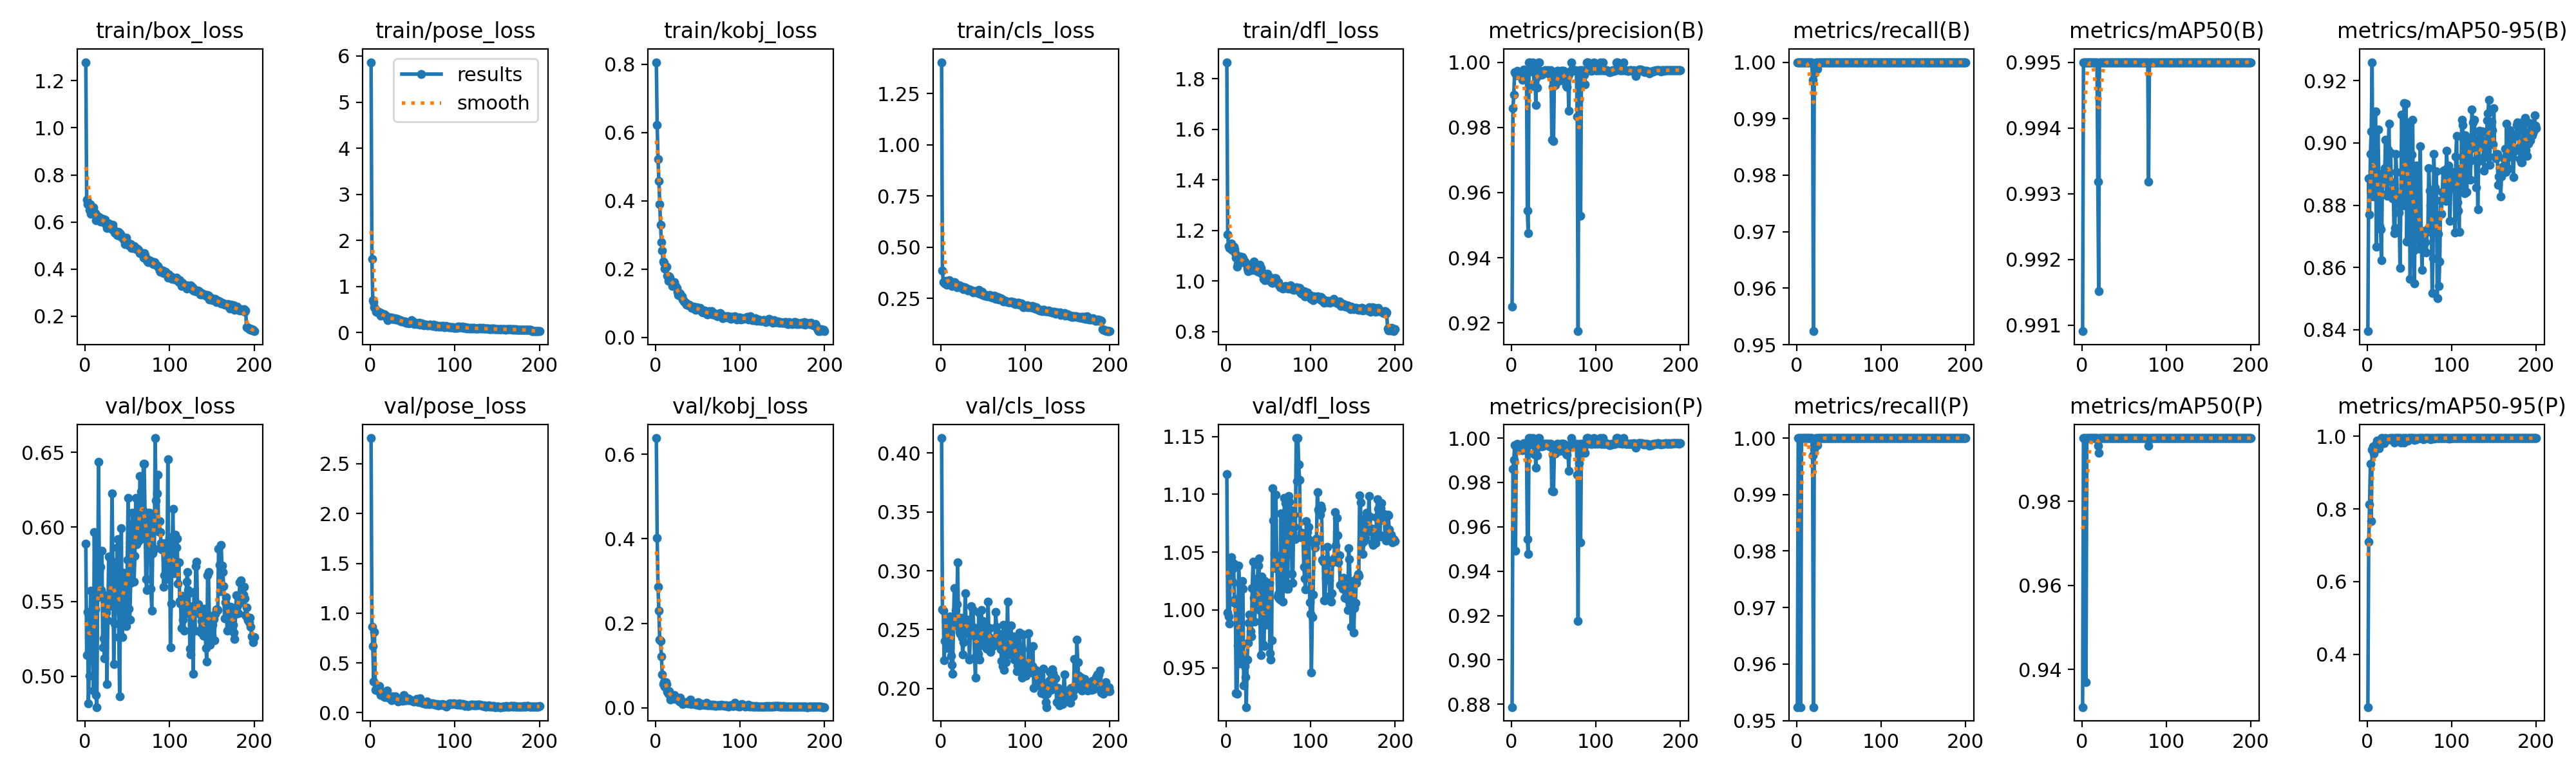

The table this chart was drawn from, first rows:
epoch, time, train/box_loss, train/pose_loss, train/kobj_loss, train/cls_loss, train/dfl_loss, metrics/precision(B), metrics/recall(B), metrics/mAP50(B), metrics/mAP50-95(B), metrics/precision(P), metrics/recall(P), metrics/mAP50(P), metrics/mAP50-95(P), val/box_loss, val/pose_loss, val/kobj_loss, val/cls_loss, val/dfl_loss, lr/pg0, lr/pg1, lr/pg2, lr/pg3
1, 38.72, 1.278, 5.866, 0.806, 1.403, 1.865, 0.9251, 1, 0.9909, 0.8396, 0.8787, 0.9524, 0.9311, 0.2545, 0.5887, 2.758, 0.6386, 0.4128, 1.118, 0.00195, 0.00065, 0.00195, 0.00065
2, 62.61, 0.6959, 1.59, 0.6215, 0.3845, 1.183, 0.986, 1, 0.995, 0.8887, 0.986, 1, 0.995, 0.7097, 0.5143, 0.8602, 0.4019, 0.267, 0.9975, 0.00393, 0.00131, 0.00393, 0.00131
3, 86.32, 0.6762, 0.7008, 0.5229, 0.3299, 1.138, 0.99, 1, 0.995, 0.8771, 0.99, 1, 0.995, 0.8126, 0.5432, 0.6661, 0.2858, 0.2659, 0.9945, 0.005891, 0.001964, 0.005891, 0.001964
4, 108.2, 0.6768, 0.6546, 0.4576, 0.3283, 1.13, 0.9969, 1, 0.995, 0.8965, 0.9969, 1, 0.995, 0.9245, 0.4818, 0.313, 0.2294, 0.224, 0.9883, 0.005911, 0.00197, 0.005911, 0.00197
5, 130, 0.6513, 0.5539, 0.3906, 0.3242, 1.131, 0.9966, 1, 0.995, 0.9037, 0.9492, 0.9524, 0.937, 0.7655, 0.5003, 0.8117, 0.1606, 0.2406, 1.03, 0.005881, 0.00196, 0.005881, 0.00196
6, 151.9, 0.676, 0.5087, 0.3295, 0.3367, 1.149, 0.996, 1, 0.995, 0.9259, 0.996, 1, 0.995, 0.9636, 0.5397, 0.2308, 0.1584, 0.2576, 1.046, 0.005851, 0.00195, 0.005851, 0.00195
7, 173.6, 0.6352, 0.4557, 0.2782, 0.3157, 1.122, 0.9973, 1, 0.995, 0.8827, 0.9973, 1, 0.995, 0.9715, 0.5575, 0.228, 0.1216, 0.2432, 1.025, 0.005822, 0.001941, 0.005822, 0.001941
8, 195.1, 0.6525, 0.4572, 0.2549, 0.3274, 1.134, 0.9967, 1, 0.995, 0.8852, 0.9967, 1, 0.995, 0.9518, 0.5313, 0.2535, 0.07909, 0.2344, 1.036, 0.005792, 0.001931, 0.005792, 0.001931
9, 216.9, 0.6558, 0.4406, 0.2231, 0.3244, 1.135, 0.9965, 1, 0.995, 0.8878, 0.9965, 1, 0.995, 0.9728, 0.5246, 0.2289, 0.05623, 0.2501, 1.04, 0.005762, 0.001921, 0.005762, 0.001921
10, 238.4, 0.662, 0.4438, 0.2192, 0.3372, 1.126, 0.9959, 1, 0.995, 0.9101, 0.9959, 1, 0.995, 0.978, 0.4906, 0.2135, 0.05999, 0.2344, 1.006, 0.005733, 0.001911, 0.005733, 0.001911
11, 260.1, 0.6427, 0.4249, 0.2018, 0.3225, 1.11, 0.9969, 1, 0.995, 0.8667, 0.9969, 1, 0.995, 0.9735, 0.5964, 0.266, 0.05051, 0.2612, 1.009, 0.005703, 0.001901, 0.005703, 0.001901
12, 282, 0.6385, 0.3664, 0.2054, 0.3247, 1.091, 0.9969, 1, 0.995, 0.8887, 0.9969, 1, 0.995, 0.9888, 0.5447, 0.1747, 0.06061, 0.2276, 0.9279, 0.005673, 0.001891, 0.005673, 0.001891
13, 303.4, 0.6066, 0.4239, 0.2064, 0.3104, 1.056, 0.9946, 1, 0.995, 0.9042, 0.9946, 1, 0.995, 0.9775, 0.4873, 0.2077, 0.05551, 0.2202, 0.9277, 0.005644, 0.001881, 0.005644, 0.001881
14, 324.9, 0.6302, 0.3921, 0.1809, 0.3137, 1.069, 0.9973, 1, 0.995, 0.8887, 0.9973, 1, 0.995, 0.9674, 0.4793, 0.2068, 0.03727, 0.2125, 0.969, 0.005614, 0.001871, 0.005614, 0.001871
15, 346.8, 0.6122, 0.3803, 0.1659, 0.3139, 1.094, 0.9977, 1, 0.995, 0.8733, 0.9977, 1, 0.995, 0.9884, 0.5529, 0.1835, 0.03278, 0.2531, 1.038, 0.005584, 0.001861, 0.005584, 0.001861
16, 368.3, 0.6159, 0.3656, 0.1788, 0.3278, 1.097, 0.9961, 1, 0.995, 0.8722, 0.9961, 1, 0.995, 0.99, 0.6434, 0.166, 0.03922, 0.2853, 1.022, 0.005555, 0.001852, 0.005555, 0.001852
17, 389.8, 0.6198, 0.398, 0.1747, 0.3264, 1.085, 0.9974, 1, 0.995, 0.8624, 0.9974, 1, 0.995, 0.995, 0.5702, 0.1573, 0.03082, 0.2551, 0.9536, 0.005525, 0.001842, 0.005525, 0.001842
18, 411.7, 0.6028, 0.364, 0.164, 0.315, 1.074, 0.9974, 1, 0.995, 0.8835, 0.9974, 1, 0.995, 0.995, 0.5732, 0.1569, 0.01973, 0.2665, 0.9694, 0.005495, 0.001832, 0.005495, 0.001832
19, 433.2, 0.6153, 0.3511, 0.1629, 0.3046, 1.094, 0.9544, 0.9969, 0.9932, 0.8902, 0.9544, 0.9969, 0.9932, 0.9886, 0.5578, 0.1821, 0.02663, 0.2716, 1.025, 0.005465, 0.001822, 0.005465, 0.001822
20, 454.7, 0.6117, 0.3076, 0.1513, 0.3095, 1.09, 0.9476, 0.9524, 0.9915, 0.8902, 0.9476, 0.9524, 0.9915, 0.9806, 0.5839, 0.2258, 0.02933, 0.307, 1.018, 0.005436, 0.001812, 0.005436, 0.001812
21, 476.7, 0.6128, 0.267, 0.1568, 0.3119, 1.078, 1, 0.9981, 0.995, 0.8919, 1, 0.9981, 0.995, 0.9878, 0.5193, 0.1587, 0.02606, 0.2542, 0.9347, 0.005406, 0.001802, 0.005406, 0.001802
22, 498.2, 0.6093, 0.3105, 0.1626, 0.3139, 1.076, 1, 0.9991, 0.995, 0.9011, 1, 0.9991, 0.995, 0.995, 0.5252, 0.1518, 0.02955, 0.2481, 0.9516, 0.005376, 0.001792, 0.005376, 0.001792
23, 519.9, 0.5976, 0.3181, 0.1527, 0.3046, 1.07, 0.9972, 1, 0.995, 0.8834, 0.9972, 1, 0.995, 0.9925, 0.512, 0.1447, 0.02103, 0.2464, 0.942, 0.005347, 0.001782, 0.005347, 0.001782
24, 541.8, 0.609, 0.3286, 0.1512, 0.3075, 1.069, 0.9983, 1, 0.995, 0.883, 0.9983, 1, 0.995, 0.9902, 0.5544, 0.1491, 0.02566, 0.2603, 0.916, 0.005317, 0.001772, 0.005317, 0.001772
25, 563.2, 0.5968, 0.3233, 0.1452, 0.3084, 1.048, 1, 0.9988, 0.995, 0.8978, 1, 0.9988, 0.995, 0.9915, 0.5424, 0.1277, 0.02322, 0.2433, 0.9567, 0.005287, 0.001762, 0.005287, 0.001762
26, 584.8, 0.5733, 0.2946, 0.1329, 0.2961, 1.039, 0.9994, 1, 0.995, 0.9061, 0.9994, 1, 0.995, 0.9914, 0.4947, 0.1468, 0.02225, 0.229, 0.9714, 0.005258, 0.001752, 0.005258, 0.001752
27, 607, 0.5869, 0.2998, 0.1236, 0.2947, 1.044, 0.9926, 1, 0.995, 0.8877, 0.9926, 1, 0.995, 0.995, 0.5375, 0.1641, 0.02118, 0.2392, 0.9888, 0.005228, 0.001743, 0.005228, 0.001743
28, 628.5, 0.5929, 0.2999, 0.1305, 0.3052, 1.046, 0.9973, 1, 0.995, 0.8968, 0.9973, 1, 0.995, 0.9911, 0.5803, 0.1373, 0.01525, 0.255, 0.9958, 0.005198, 0.001733, 0.005198, 0.001733
29, 650.1, 0.5921, 0.3058, 0.128, 0.3002, 1.06, 0.9868, 1, 0.995, 0.8843, 0.9868, 1, 0.995, 0.995, 0.5469, 0.1452, 0.02345, 0.281, 0.9816, 0.005168, 0.001723, 0.005168, 0.001723
30, 672, 0.5802, 0.2803, 0.1206, 0.3001, 1.044, 0.9954, 1, 0.995, 0.8821, 0.9954, 1, 0.995, 0.995, 0.5494, 0.1622, 0.01762, 0.2521, 0.9769, 0.005139, 0.001713, 0.005139, 0.001713
31, 693.7, 0.5753, 0.2822, 0.1203, 0.2971, 1.043, 0.9922, 1, 0.995, 0.8853, 0.9922, 1, 0.995, 0.992, 0.5726, 0.1416, 0.01524, 0.2575, 1.019, 0.005109, 0.001703, 0.005109, 0.001703
32, 715.2, 0.5703, 0.2975, 0.1104, 0.2882, 1.05, 1, 1, 0.995, 0.8711, 1, 1, 0.995, 0.983, 0.6225, 0.1303, 0.00906, 0.2587, 1.042, 0.005079, 0.001693, 0.005079, 0.001693
33, 737.2, 0.5883, 0.2793, 0.1095, 0.2958, 1.078, 1, 1, 0.995, 0.8726, 1, 1, 0.995, 0.995, 0.5765, 0.1144, 0.01222, 0.2477, 1.011, 0.00505, 0.001683, 0.00505, 0.001683
34, 758.9, 0.5652, 0.2682, 0.1061, 0.2906, 1.054, 0.9974, 1, 0.995, 0.8965, 0.9974, 1, 0.995, 0.995, 0.5083, 0.1196, 0.0122, 0.2247, 0.99, 0.00502, 0.001673, 0.00502, 0.001673
35, 780.5, 0.5541, 0.2532, 0.101, 0.2913, 1.041, 0.9968, 1, 0.995, 0.8907, 0.9968, 1, 0.995, 0.995, 0.5354, 0.1265, 0.01153, 0.2455, 1.007, 0.00499, 0.001663, 0.00499, 0.001663
36, 802.5, 0.5534, 0.2621, 0.1013, 0.288, 1.043, 0.9962, 1, 0.995, 0.881, 0.9962, 1, 0.995, 0.995, 0.5478, 0.1368, 0.0133, 0.2699, 1.007, 0.00496, 0.001654, 0.00496, 0.001654
37, 824, 0.5513, 0.2366, 0.0961, 0.2859, 1.04, 0.9964, 1, 0.995, 0.8821, 0.9964, 1, 0.995, 0.995, 0.5615, 0.1421, 0.01175, 0.2522, 1.027, 0.004931, 0.001644, 0.004931, 0.001644
38, 845.4, 0.5438, 0.2433, 0.09521, 0.2791, 1.037, 0.9966, 1, 0.995, 0.8777, 0.9966, 1, 0.995, 0.995, 0.586, 0.1174, 0.01072, 0.2669, 1.038, 0.004901, 0.001634, 0.004901, 0.001634
39, 867.3, 0.5518, 0.2445, 0.09465, 0.2833, 1.05, 0.9973, 1, 0.995, 0.8598, 0.9973, 1, 0.995, 0.995, 0.5919, 0.1253, 0.0114, 0.2517, 1.044, 0.004871, 0.001624, 0.004871, 0.001624
40, 888.9, 0.5581, 0.2412, 0.09589, 0.2855, 1.064, 0.9975, 1, 0.995, 0.8813, 0.9975, 1, 0.995, 0.983, 0.5264, 0.1803, 0.01203, 0.2264, 0.9999, 0.004842, 0.001614, 0.004842, 0.001614
41, 910.5, 0.552, 0.2362, 0.09224, 0.2845, 1.05, 0.9974, 1, 0.995, 0.9091, 0.9974, 1, 0.995, 0.9923, 0.4864, 0.1277, 0.01989, 0.209, 0.9607, 0.004812, 0.001604, 0.004812, 0.001604
42, 932.7, 0.5399, 0.2084, 0.09056, 0.2801, 1.039, 0.9974, 1, 0.995, 0.8903, 0.9974, 1, 0.995, 0.995, 0.5543, 0.1229, 0.00847, 0.2434, 1.029, 0.004782, 0.001594, 0.004782, 0.001594
43, 954.3, 0.5437, 0.2123, 0.08642, 0.2835, 1.026, 0.997, 1, 0.995, 0.8798, 0.997, 1, 0.995, 0.995, 0.5991, 0.1451, 0.0097, 0.2459, 0.9987, 0.004753, 0.001584, 0.004753, 0.001584
44, 975.7, 0.5336, 0.2106, 0.08792, 0.2788, 1.009, 0.9975, 1, 0.995, 0.9127, 0.9975, 1, 0.995, 0.9823, 0.5262, 0.1468, 0.01182, 0.2292, 0.9696, 0.004723, 0.001574, 0.004723, 0.001574
45, 997.6, 0.5327, 0.2187, 0.09067, 0.2897, 1.011, 0.9963, 1, 0.995, 0.8959, 0.9963, 1, 0.995, 0.995, 0.5692, 0.1277, 0.0102, 0.2645, 0.9688, 0.004693, 0.001564, 0.004693, 0.001564
46, 1019, 0.5241, 0.1981, 0.08595, 0.272, 1.004, 0.9973, 1, 0.995, 0.9127, 0.9973, 1, 0.995, 0.995, 0.5447, 0.1379, 0.00842, 0.2245, 1.025, 0.004664, 0.001554, 0.004664, 0.001554
47, 1041, 0.5067, 0.2108, 0.08106, 0.2744, 1.011, 0.9975, 1, 0.995, 0.8683, 0.9975, 1, 0.995, 0.9888, 0.563, 0.1247, 0.00852, 0.2424, 0.9869, 0.004634, 0.001545, 0.004634, 0.001545
48, 1063, 0.52, 0.219, 0.08313, 0.2801, 1.017, 0.9762, 1, 0.995, 0.8863, 0.9762, 1, 0.995, 0.9887, 0.5663, 0.1263, 0.01079, 0.2667, 1.01, 0.004604, 0.001535, 0.004604, 0.001535
49, 1084, 0.5342, 0.27, 0.0881, 0.2819, 1.029, 0.9924, 1, 0.995, 0.9066, 0.9924, 1, 0.995, 0.995, 0.5334, 0.123, 0.00785, 0.2436, 1.004, 0.004574, 0.001525, 0.004574, 0.001525
50, 1106, 0.5133, 0.2354, 0.08557, 0.2673, 1.01, 0.9759, 1, 0.995, 0.8864, 0.9759, 1, 0.995, 0.995, 0.5779, 0.1171, 0.01399, 0.2572, 1.019, 0.004545, 0.001515, 0.004545, 0.001515
51, 1128, 0.5101, 0.2221, 0.08371, 0.2707, 1.015, 0.9956, 1, 0.995, 0.8564, 0.9956, 1, 0.995, 0.995, 0.6196, 0.1142, 0.00754, 0.2509, 1.023, 0.004515, 0.001505, 0.004515, 0.001505
52, 1149, 0.5002, 0.1867, 0.08017, 0.262, 1.001, 0.9931, 1, 0.995, 0.8879, 0.9931, 1, 0.995, 0.995, 0.5453, 0.114, 0.0062, 0.2359, 0.9626, 0.004485, 0.001495, 0.004485, 0.001495
53, 1171, 0.5061, 0.2099, 0.0865, 0.2625, 1, 0.9968, 1, 0.995, 0.8963, 0.9968, 1, 0.995, 0.995, 0.538, 0.1219, 0.00994, 0.239, 0.957, 0.004456, 0.001485, 0.004456, 0.001485
54, 1192, 0.5073, 0.1947, 0.07899, 0.2647, 0.9937, 0.9974, 1, 0.995, 0.9074, 0.9974, 1, 0.995, 0.995, 0.5625, 0.1206, 0.0082, 0.234, 0.9735, 0.004426, 0.001475, 0.004426, 0.001475
55, 1214, 0.4892, 0.1839, 0.07452, 0.2594, 0.9933, 0.9973, 1, 0.995, 0.8655, 0.9973, 1, 0.995, 0.995, 0.5968, 0.1366, 0.00744, 0.2485, 1.105, 0.004396, 0.001465, 0.004396, 0.001465
56, 1236, 0.4946, 0.1982, 0.07232, 0.2616, 1.011, 0.9945, 1, 0.995, 0.8549, 0.9945, 1, 0.995, 0.9896, 0.6097, 0.1134, 0.00942, 0.2738, 1.077, 0.004366, 0.001455, 0.004366, 0.001455
57, 1257, 0.4901, 0.2003, 0.07708, 0.2617, 1.01, 0.9943, 1, 0.995, 0.879, 0.9943, 1, 0.995, 0.995, 0.6014, 0.1044, 0.00755, 0.2438, 1.048, 0.004337, 0.001446, 0.004337, 0.001446
58, 1279, 0.4986, 0.2079, 0.07854, 0.265, 1.012, 0.9956, 1, 0.995, 0.8928, 0.9956, 1, 0.995, 0.9914, 0.5634, 0.1153, 0.00714, 0.2516, 1.036, 0.004307, 0.001436, 0.004307, 0.001436
59, 1300, 0.4946, 0.1707, 0.0762, 0.2566, 1.011, 0.9974, 1, 0.995, 0.8811, 0.9974, 1, 0.995, 0.995, 0.5804, 0.1439, 0.00753, 0.2308, 1.1, 0.004277, 0.001426, 0.004277, 0.001426
60, 1322, 0.4882, 0.1906, 0.07033, 0.257, 0.9949, 0.9974, 1, 0.995, 0.8748, 0.9974, 1, 0.995, 0.9928, 0.6193, 0.1186, 0.01192, 0.2365, 1.045, 0.004248, 0.001416, 0.004248, 0.001416
... 140 more rows
